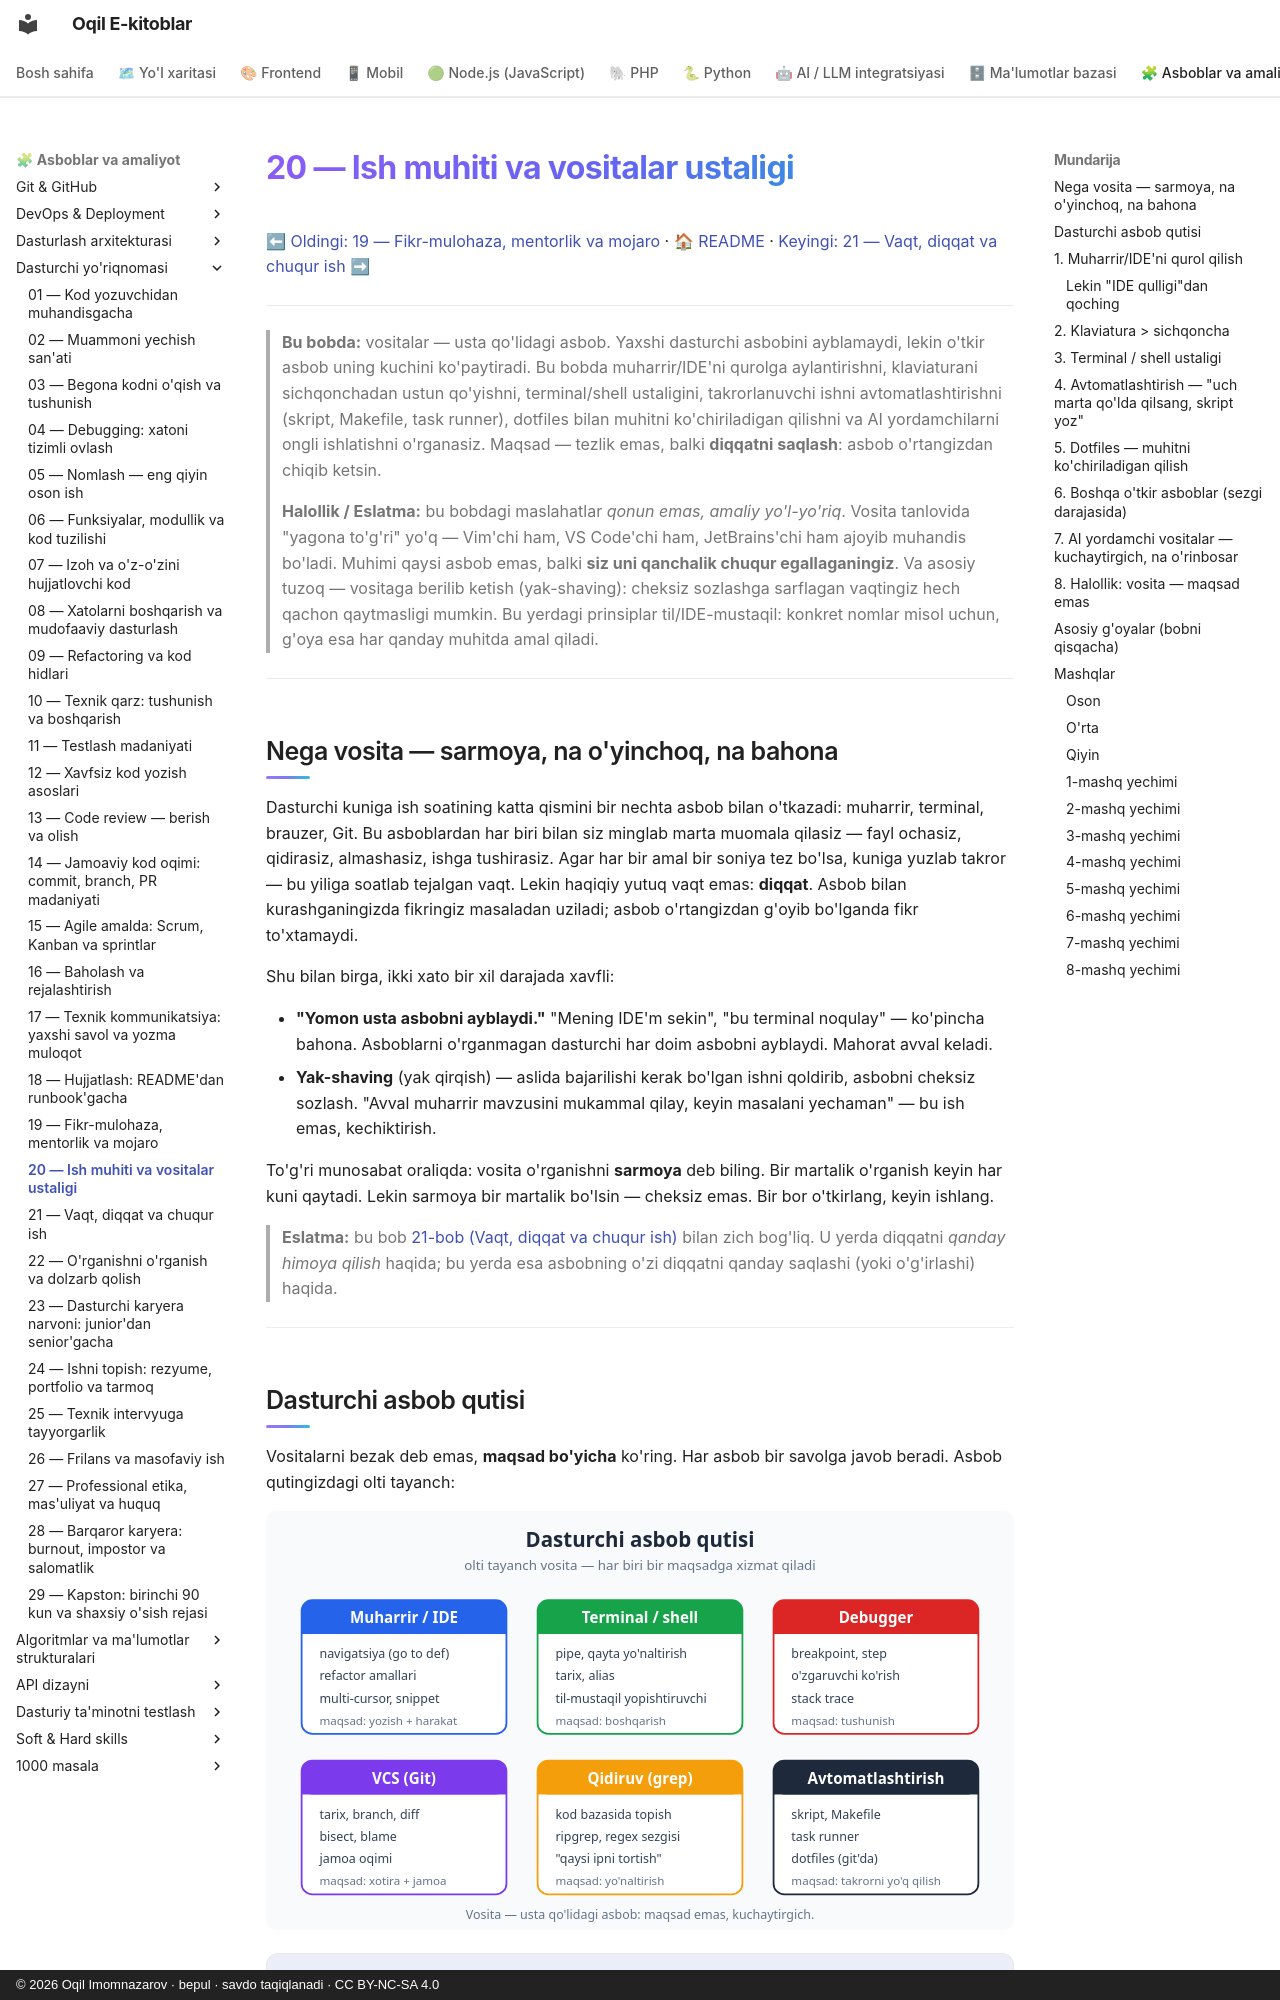

repository: iOqil/e-book · page: dasturchi-yoriqnomasi/20-ish-muhiti-vositalar/index.html · generator: mkdocs · copyright: © 2026 Oqil Imomnazarov · bepul · savdo taqiqlanadi · CC BY-NC-SA 4.0

# 20 — Ish muhiti va vositalar ustaligi

[⬅ Oldingi: 19 — Fikr-mulohaza, mentorlik va mojaro](./19-fikr-mulohaza-mentorlik.md) · [🏠 README](./README.md) · [Keyingi: 21 — Vaqt, diqqat va chuqur ish ➡](./21-vaqt-diqqat-chuqur-ish.md)

---

> **Bu bobda:** vositalar — usta qo'lidagi asbob. Yaxshi dasturchi asbobini ayblamaydi, lekin o'tkir asbob uning kuchini ko'paytiradi. Bu bobda muharrir/IDE'ni qurolga aylantirishni, klaviaturani sichqonchadan ustun qo'yishni, terminal/shell ustaligini, takrorlanuvchi ishni avtomatlashtirishni (skript, Makefile, task runner), dotfiles bilan muhitni ko'chiriladigan qilishni va AI yordamchilarni ongli ishlatishni o'rganasiz. Maqsad — tezlik emas, balki **diqqatni saqlash**: asbob o'rtangizdan chiqib ketsin.
>
> **Halollik / Eslatma:** bu bobdagi maslahatlar *qonun emas, amaliy yo'l-yo'riq*. Vosita tanlovida "yagona to'g'ri" yo'q — Vim'chi ham, VS Code'chi ham, JetBrains'chi ham ajoyib muhandis bo'ladi. Muhimi qaysi asbob emas, balki **siz uni qanchalik chuqur egallaganingiz**. Va asosiy tuzoq — vositaga berilib ketish (yak-shaving): cheksiz sozlashga sarflagan vaqtingiz hech qachon qaytmasligi mumkin. Bu yerdagi prinsiplar til/IDE-mustaqil: konkret nomlar misol uchun, g'oya esa har qanday muhitda amal qiladi.

---

## Nega vosita — sarmoya, na o'yinchoq, na bahona

Dasturchi kuniga ish soatining katta qismini bir nechta asbob bilan o'tkazadi: muharrir, terminal, brauzer, Git. Bu asboblardan har biri bilan siz minglab marta muomala qilasiz — fayl ochasiz, qidirasiz, almashasiz, ishga tushirasiz. Agar har bir amal bir soniya tez bo'lsa, kuniga yuzlab takror — bu yiliga soatlab tejalgan vaqt. Lekin haqiqiy yutuq vaqt emas: **diqqat**. Asbob bilan kurashganingizda fikringiz masaladan uziladi; asbob o'rtangizdan g'oyib bo'lganda fikr to'xtamaydi.

Shu bilan birga, ikki xato bir xil darajada xavfli:

- **"Yomon usta asbobni ayblaydi."** "Mening IDE'm sekin", "bu terminal noqulay" — ko'pincha bahona. Asboblarni o'rganmagan dasturchi har doim asbobni ayblaydi. Mahorat avval keladi.
- **Yak-shaving** (yak qirqish) — aslida bajarilishi kerak bo'lgan ishni qoldirib, asbobni cheksiz sozlash. "Avval muharrir mavzusini mukammal qilay, keyin masalani yechaman" — bu ish emas, kechiktirish.

To'g'ri munosabat oraliqda: vosita o'rganishni **sarmoya** deb biling. Bir martalik o'rganish keyin har kuni qaytadi. Lekin sarmoya bir martalik bo'lsin — cheksiz emas. Bir bor o'tkirlang, keyin ishlang.

> **Eslatma:** bu bob [21-bob (Vaqt, diqqat va chuqur ish)](./21-vaqt-diqqat-chuqur-ish.md) bilan zich bog'liq. U yerda diqqatni *qanday himoya qilish* haqida; bu yerda esa asbobning o'zi diqqatni qanday saqlashi (yoki o'g'irlashi) haqida.

---
